Run: headless pygame with SDL's dummy video driver; simulated clock (each Clock.tick advances the game by its frame time, no real sleeping); random seed 0; keys injected as events and as key.get_pressed() state; no mouse input.
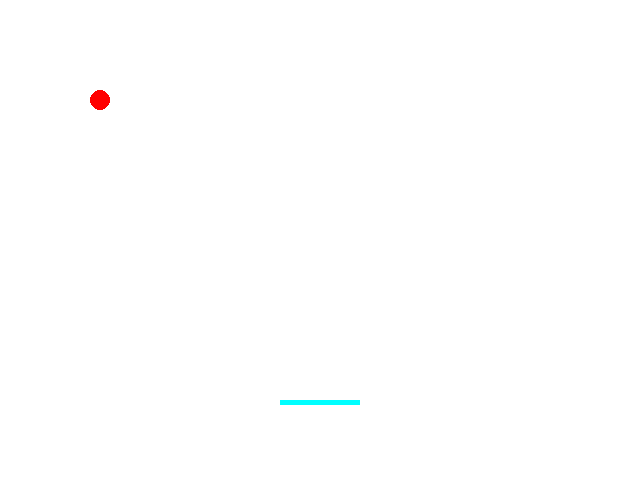
Frame 1 of 4 · flips 1–60 · no input
Frame 2 of 4 · flips 61–180 · tapped SPACE, RETURN · held RIGHT (→), D · screen unchanged from frame 1, image omitted
Frame 3 of 4 · flips 181–300 · held DOWN (↓), S · screen unchanged from frame 2, image omitted
Frame 4 of 4 · flips 301–420 · held LEFT (←), A, UP (↑), W · screen unchanged from frame 3, image omitted

The pygame program that drew these frames:

# -*- coding: utf-8 -*-

import pygame
def main():
	pygame.init()#初始化pygame,为使用硬件做准备
	screen = pygame.display.set_mode([640,480])#相当于生成画布，像素点原点在左上角，右向0-640为x轴，下向0-480为y轴
	running = True
	while running:
		screen.fill([255,255,255]) #设置填充颜色，三个数字分别代表红、绿、蓝色分量 0-255，都是255——白色
		pygame.draw.circle(screen,[255,0,0],[100,100],10,0)#1.color2.圆心在x、y轴的位置3.半径4.是圆环(数字代表圆环粗细)还是圆(0)
		pygame.draw.rect(screen,[0,255,255],[280,400,80,5],0)#1.color2.[左上角顶点坐标，宽度W，高度H]3.0-实心长方形，其他数字代表长方形边框的粗细
		

		# pygame.draw.circle(screen,[100,100,200],[320,240],50,5)
		# pygame.draw.circle(screen,[0,0,250],[320,240],30,0)
		# pygame.draw.rect(screen,[50,150,50],[270,400,100,30],5)
		# pygame.draw.rect(screen,[200,50,50],[290,405,60,20],0)

		pygame.display.flip()#把填充的东西全部运行在screen上
		for event in pygame.event.get():
			if event.type == pygame.QUIT:#点右上角叉叉关闭的话
				running = False
	pygame.quit()

if __name__ == '__main__':
	main()
